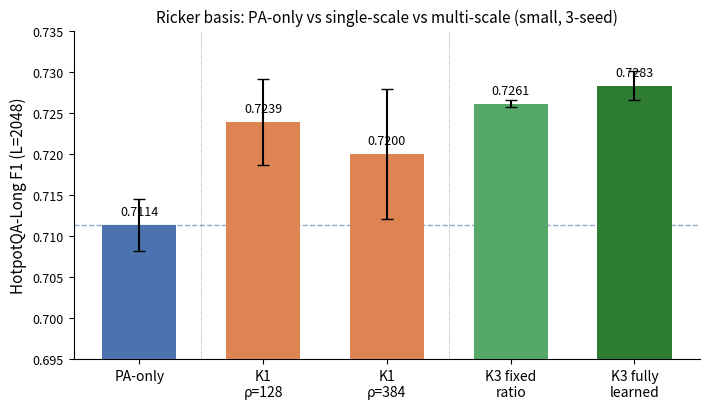

Reproduce this figure in Python. (Note: this script raises an exception after producing the figure.)
"""Paper figure: Ricker basis, PA-only vs K1 single-scale vs K3 multi-scale,
small model (GPT-2 small, 12 layers), HotpotQA-Long F1 at L=2048, all 3-seed.

Excludes K1 rho=256 (only 1 seed, checkpoint never trained for s43/s44 --
permanent gap) and K3 static-learned router variant (per author decision, keep
the comparison to the two endpoints: zero-learned fixed ratio vs fully learned
query-conditioned mixing).
"""
import matplotlib.pyplot as plt
import numpy as np

OUT_PDF = "/cl/work5/hongyu-s/transformers/examples/pytorch/language-modeling/analysis/paper_figures/ricker_single_vs_multi_vs_pa.pdf"

PA_ONLY = {42: 0.7083, 43: 0.7146, 44: 0.7112}
K1_RHO128 = {42: 0.7231, 43: 0.7294, 44: 0.7191}
K1_RHO384 = {42: 0.7229, 43: 0.7110, 44: 0.7260}
K3_FIXED_RATIO = {42: 0.7256, 43: 0.7265, 44: 0.7262}
K3_FULLY_LEARNED = {42: 0.7278, 43: 0.7303, 44: 0.7268}


def mean_std(d):
    vals = list(d.values())
    return float(np.mean(vals)), float(np.std(vals, ddof=1))


def main():
    groups = [
        ("PA-only", PA_ONLY, "#4C72B0"),
        ("K1\nρ=128", K1_RHO128, "#DD8452"),
        ("K1\nρ=384", K1_RHO384, "#DD8452"),
        ("K3 fixed\nratio", K3_FIXED_RATIO, "#55A868"),
        ("K3 fully\nlearned", K3_FULLY_LEARNED, "#2E7D32"),
    ]

    labels = [g[0] for g in groups]
    means = []
    stds = []
    colors = [g[2] for g in groups]
    for _, d, _ in groups:
        m, s = mean_std(d)
        means.append(m)
        stds.append(s)

    x = np.arange(len(labels))
    fig, ax = plt.subplots(figsize=(7.2, 4.2))
    ax.bar(x, means, yerr=stds, capsize=4, color=colors, width=0.6, zorder=3)

    for xi, m in zip(x, means):
        ax.annotate(f"{m:.4f}", (xi, m), textcoords="offset points",
                    xytext=(0, 7), ha="center", fontsize=9, zorder=4)

    pa_mean = means[0]
    ax.axhline(pa_mean, color="#4C72B0", linestyle="--", linewidth=1.0, alpha=0.6, zorder=2)
    ax.axvline(0.5, color="#888888", linewidth=0.6, linestyle=":", zorder=1)
    ax.axvline(2.5, color="#888888", linewidth=0.6, linestyle=":", zorder=1)

    ax.set_xticks(x)
    ax.set_xticklabels(labels, fontsize=10)
    ax.set_ylabel("HotpotQA-Long F1 (L=2048)", fontsize=11)
    ax.set_title("Ricker basis: PA-only vs single-scale vs multi-scale (small, 3-seed)", fontsize=11)
    ax.set_ylim(0.695, 0.735)
    ax.tick_params(axis="y", labelsize=9)
    ax.spines["top"].set_visible(False)
    ax.spines["right"].set_visible(False)

    fig.tight_layout()
    fig.savefig(OUT_PDF)
    print(f"Saved: {OUT_PDF}")
    for label, m, s in zip(labels, means, stds):
        print(f"{label.replace(chr(10), ' ')}: mean={m:.4f} std={s:.4f} n=3")


if __name__ == "__main__":
    main()
